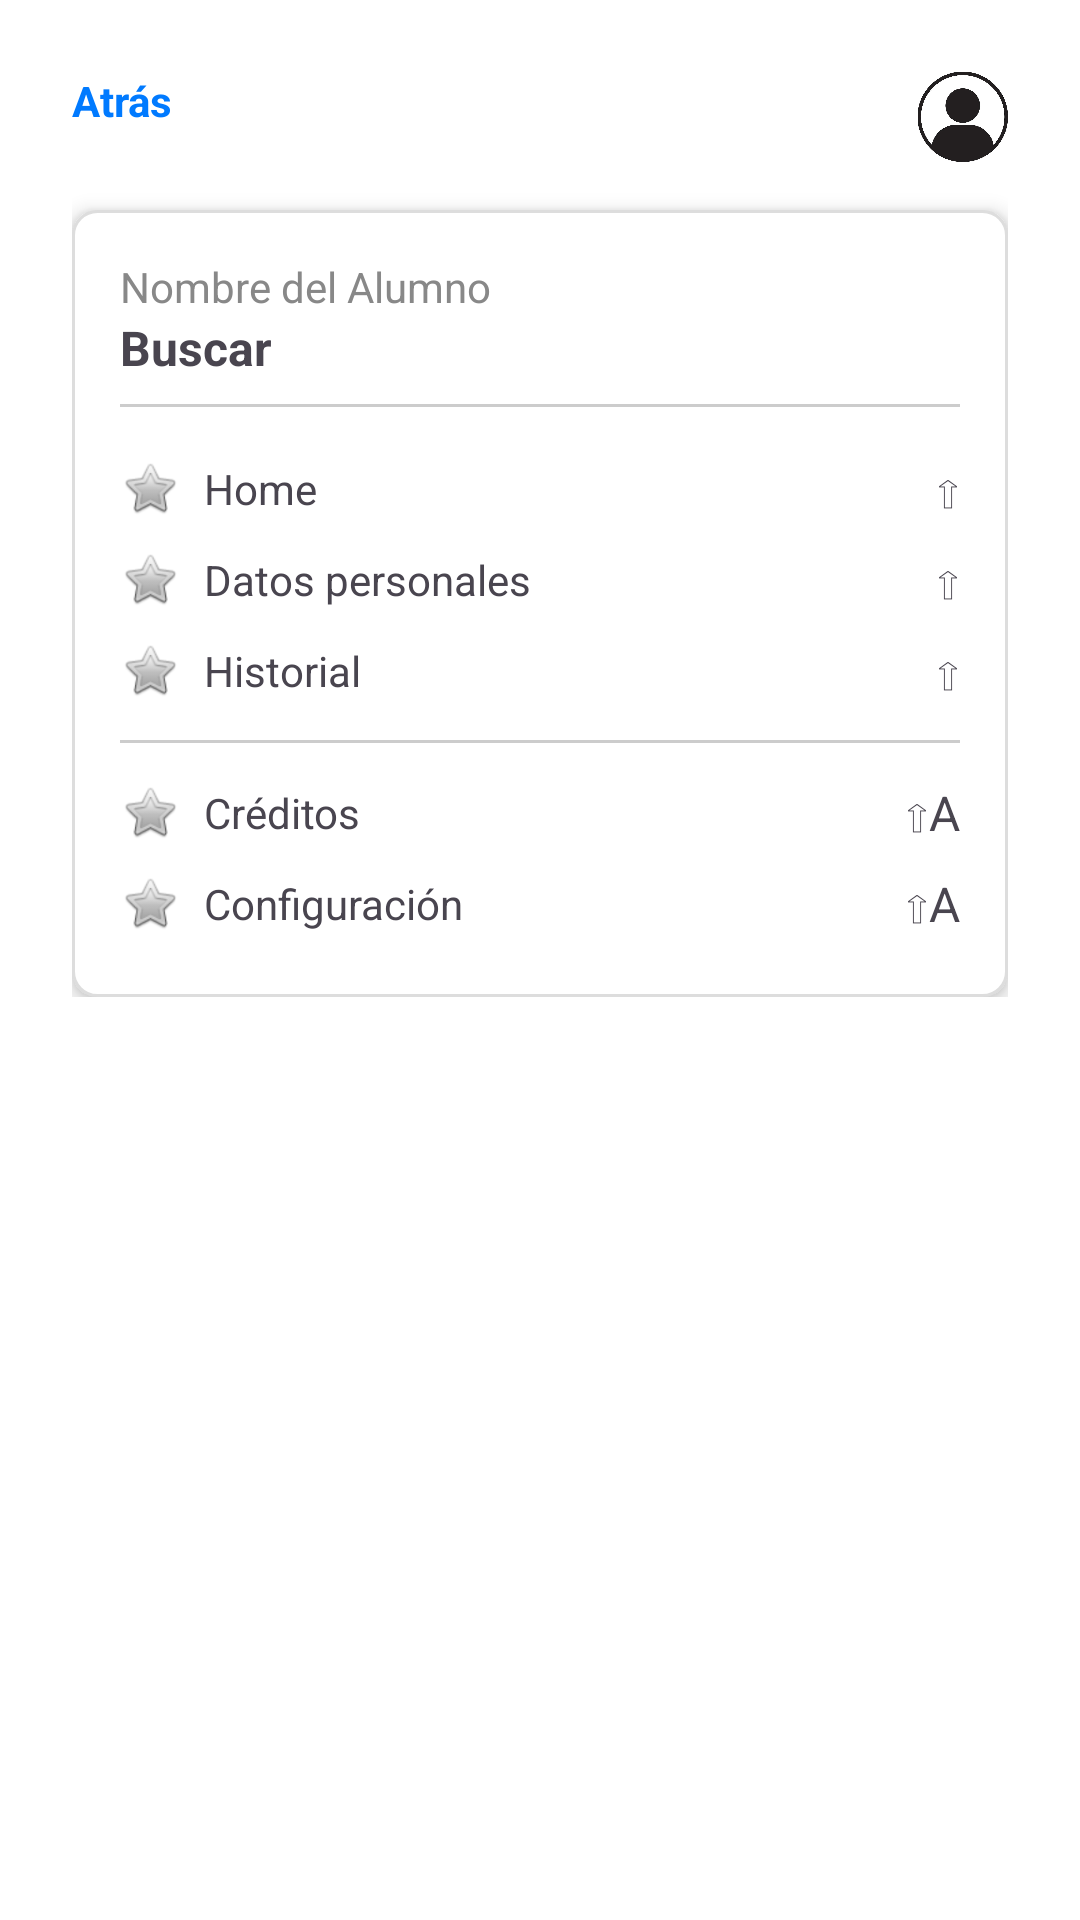

Android layout source for this screen:
<!-- AndroidManifest.xml: application theme Theme.CUantifica -->
<!-- res/layout/activity_menu_alumno.xml -->
<?xml version="1.0" encoding="utf-8"?>
<ScrollView xmlns:android="http://schemas.android.com/apk/res/android"
    android:layout_width="match_parent"
    android:layout_height="match_parent"
    android:background="#FFFFFF"
    android:padding="24dp">

    <LinearLayout
        android:layout_width="match_parent"
        android:layout_height="wrap_content"
        android:orientation="vertical"
        android:gravity="center_horizontal">

        
        <RelativeLayout
            android:layout_width="match_parent"
            android:layout_height="wrap_content"
            android:paddingBottom="16dp">

            <TextView
                android:id="@+id/backLabel"
                android:layout_width="wrap_content"
                android:layout_height="wrap_content"
                android:text="Atrás"
                android:textColor="#007AFF"
                android:textStyle="bold"
                android:textSize="14sp"
                android:layout_alignParentStart="true" />

            <ImageView
                android:layout_width="30dp"
                android:layout_height="30dp"
                android:layout_alignParentEnd="true"
                android:src="@drawable/usuario" />
        </RelativeLayout>

        
        <LinearLayout
            android:layout_width="match_parent"
            android:layout_height="wrap_content"
            android:orientation="vertical"
            android:padding="16dp"
            android:background="@drawable/rounded_white_box"
            android:elevation="4dp">

            <TextView
                android:layout_width="wrap_content"
                android:layout_height="wrap_content"
                android:text="Nombre del Alumno"
                android:textColor="#888888"
                android:textSize="14sp" />

            <TextView
                android:layout_width="wrap_content"
                android:layout_height="wrap_content"
                android:text="Buscar"
                android:textStyle="bold"
                android:textSize="16sp"
                android:layout_marginBottom="8dp" />

            <View
                android:layout_width="match_parent"
                android:layout_height="1dp"
                android:background="#CCCCCC"
                android:layout_marginBottom="12dp" />

            
            <LinearLayout
                android:layout_width="match_parent"
                android:layout_height="wrap_content"
                android:orientation="horizontal"
                android:gravity="center_vertical"
                android:paddingVertical="4dp">

                <ImageView
                    android:layout_width="20dp"
                    android:layout_height="20dp"
                    android:src="@android:drawable/btn_star_big_off" />

                <TextView
                    android:layout_width="0dp"
                    android:layout_weight="1"
                    android:layout_height="wrap_content"
                    android:text="Home"
                    android:textSize="14sp"
                    android:layout_marginStart="8dp" />

                <TextView
                    android:layout_width="wrap_content"
                    android:layout_height="wrap_content"
                    android:text="⇧"
                    android:textSize="16sp" />
            </LinearLayout>

            <LinearLayout
                android:layout_width="match_parent"
                android:layout_height="wrap_content"
                android:orientation="horizontal"
                android:gravity="center_vertical"
                android:paddingVertical="4dp">

                <ImageView
                    android:layout_width="20dp"
                    android:layout_height="20dp"
                    android:src="@android:drawable/btn_star_big_off" />

                <TextView
                    android:layout_width="0dp"
                    android:layout_weight="1"
                    android:layout_height="wrap_content"
                    android:text="Datos personales"
                    android:textSize="14sp"
                    android:layout_marginStart="8dp" />

                <TextView
                    android:layout_width="wrap_content"
                    android:layout_height="wrap_content"
                    android:text="⇧"
                    android:textSize="16sp" />
            </LinearLayout>

            <LinearLayout
                android:layout_width="match_parent"
                android:layout_height="wrap_content"
                android:orientation="horizontal"
                android:gravity="center_vertical"
                android:paddingVertical="4dp">

                <ImageView
                    android:layout_width="20dp"
                    android:layout_height="20dp"
                    android:src="@android:drawable/btn_star_big_off" />

                <TextView
                    android:layout_width="0dp"
                    android:layout_weight="1"
                    android:layout_height="wrap_content"
                    android:text="Historial"
                    android:textSize="14sp"
                    android:layout_marginStart="8dp" />

                <TextView
                    android:layout_width="wrap_content"
                    android:layout_height="wrap_content"
                    android:text="⇧"
                    android:textSize="16sp" />
            </LinearLayout>

            <View
                android:layout_width="match_parent"
                android:layout_height="1dp"
                android:background="#CCCCCC"
                android:layout_marginVertical="8dp" />

            <LinearLayout
                android:layout_width="match_parent"
                android:layout_height="wrap_content"
                android:orientation="horizontal"
                android:gravity="center_vertical"
                android:paddingVertical="4dp">

                <ImageView
                    android:layout_width="20dp"
                    android:layout_height="20dp"
                    android:src="@android:drawable/btn_star_big_off" />

                <TextView
                    android:layout_width="0dp"
                    android:layout_weight="1"
                    android:layout_height="wrap_content"
                    android:text="Créditos"
                    android:textSize="14sp"
                    android:layout_marginStart="8dp" />

                <TextView
                    android:layout_width="wrap_content"
                    android:layout_height="wrap_content"
                    android:text="⇧A"
                    android:textSize="16sp" />
            </LinearLayout>

            <LinearLayout
                android:layout_width="match_parent"
                android:layout_height="wrap_content"
                android:orientation="horizontal"
                android:gravity="center_vertical"
                android:paddingVertical="4dp">

                <ImageView
                    android:layout_width="20dp"
                    android:layout_height="20dp"
                    android:src="@android:drawable/btn_star_big_off" />

                <TextView
                    android:layout_width="0dp"
                    android:layout_weight="1"
                    android:layout_height="wrap_content"
                    android:text="Configuración"
                    android:textSize="14sp"
                    android:layout_marginStart="8dp" />

                <TextView
                    android:layout_width="wrap_content"
                    android:layout_height="wrap_content"
                    android:text="⇧A"
                    android:textSize="16sp" />
            </LinearLayout>
        </LinearLayout>

    </LinearLayout>
</ScrollView>
<!-- resources referenced by this layout -->
<resources>
  <!-- drawable rounded_white_box (drawable) -->
  <shape xmlns:android="http://schemas.android.com/apk/res/android"
      android:shape="rectangle">
      <solid android:color="#FFFFFF" />
      <corners android:radius="8dp" />
      <stroke
          android:width="1dp"
          android:color="#DDDDDD" />
  </shape>
  <!-- drawable usuario: jpg bitmap (drawable, 23775 bytes) -->
  <style name="Theme.CUantifica" parent="Base.Theme.CUantifica" />
  <style name="Base.Theme.CUantifica" parent="Theme.Material3.DayNight.NoActionBar">
          
          
      </style>
</resources>
